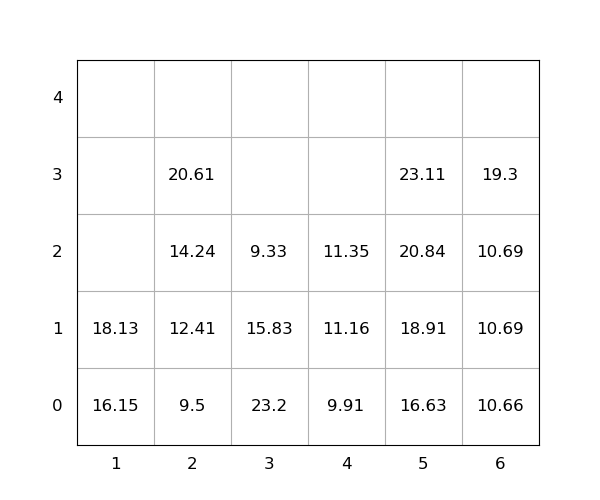

Values plotted in this chart, from the file beside it:
idx, loc_x, loc_y, loc_z, weight, seq, emerg, reloc, size(ft)
1, 4, 0, 0, 9.91, 0, 0, 0, 20
2, 5, 0, 0, 16.63, 0, 0, 0, 20
3, 1, 0, 0, 16.15, 0, 0, 0, 20
4, 3, 0, 0, 23.2, 0, 0, 1.0, 20
5, 2, 0, 0, 9.5, 0, 0, 0, 20
6, 5, 0, 1, 18.91, 1, 0, 0, 20
7, 3, 0, 1, 15.83, 2, 0, 1.0, 20
8, 2, 0, 1, 12.41, 3, 0, 0, 20
9, 5, 0, 2, 20.84, 4, 0, 0, 20
10, 4, 0, 1, 11.16, 5, 0, 0, 20
11, 6, 0, 0, 10.66, 6, 0, 0, 20
12, 6, 0, 1, 10.69, 7, 0, 0, 20
13, 5, 0, 3, 23.11, 8, 0, 0, 20
14, 4, 0, 2, 11.35, 9, 0, 0, 20
15, 2, 0, 2, 14.24, 10, 0, 0, 20
16, 3, 0, 2, 9.33, 11, 0, 1.0, 20
17, 2, 0, 3, 20.61, 12, 0, 0, 20
18, 6, 0, 2, 10.69, 13, 0, 0, 20
19, 6, 0, 3, 19.3, 14, 0, 0, 20
20, 1, 0, 1, 18.13, 15, 0, 0, 20
